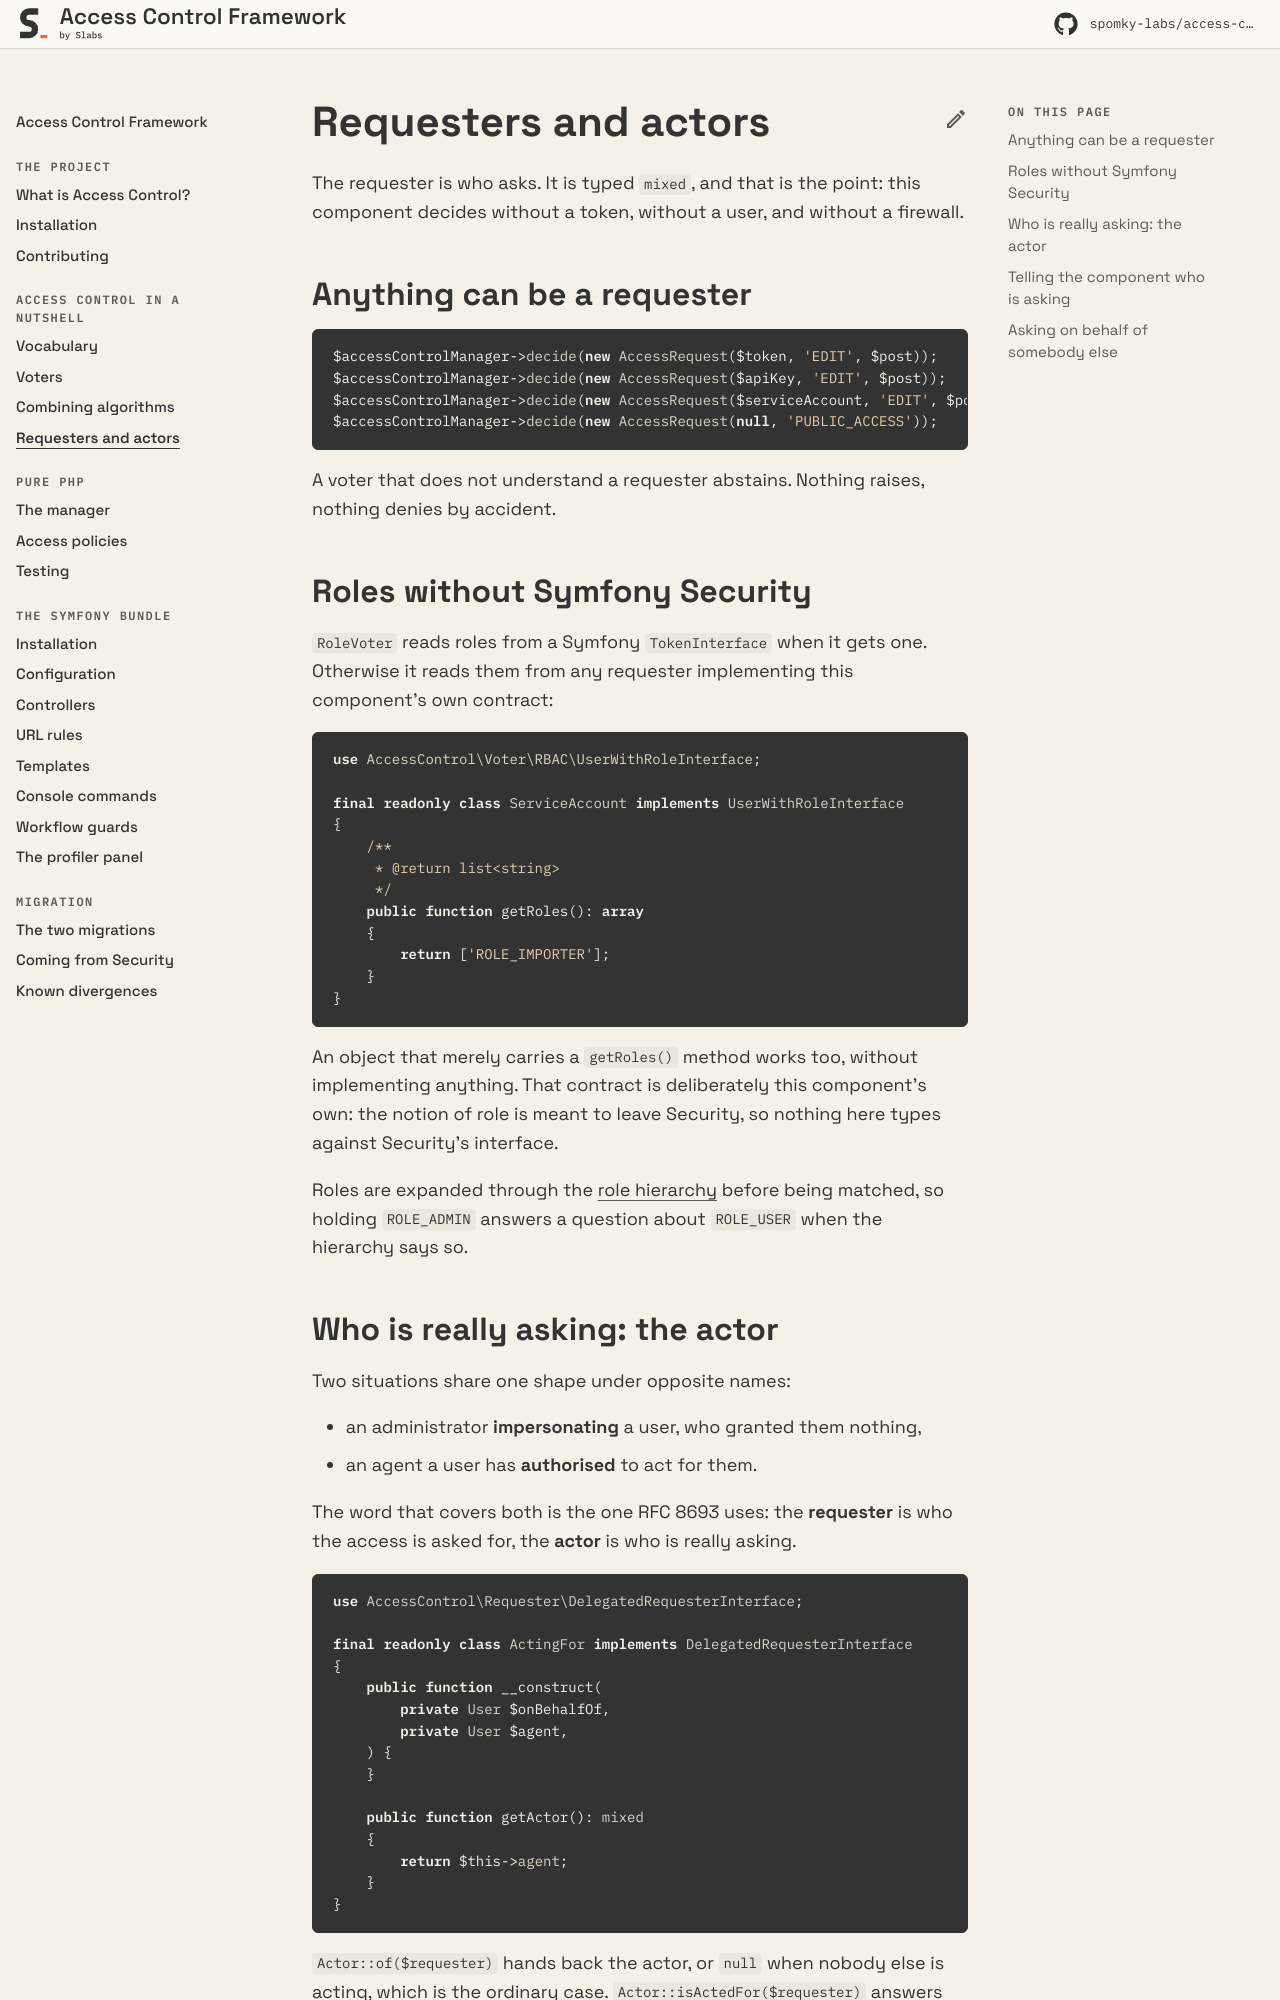

repository: Spomky-Labs/access-control-doc · page: 1.0/access-control-in-a-nutshell/requesters/index.html · generator: mkdocs

# Requesters and Actors

The requester is who asks. It is typed `mixed`, and that is the point: this component decides without a token, without a user, and without a firewall.

## Anything can be a requester

```php
$accessControlManager->decide(new AccessRequest($token, 'EDIT', $post));
$accessControlManager->decide(new AccessRequest($apiKey, 'EDIT', $post));
$accessControlManager->decide(new AccessRequest($serviceAccount, 'EDIT', $post));
$accessControlManager->decide(new AccessRequest(null, 'PUBLIC_ACCESS'));
```

A voter that does not understand a requester abstains. Nothing raises, nothing denies by accident.

## Roles without Symfony Security

`RoleVoter` reads roles from a Symfony `TokenInterface` when it gets one. Otherwise it reads them from any requester implementing this component's own contract:

```php
use AccessControl\Voter\RBAC\UserWithRoleInterface;

final readonly class ServiceAccount implements UserWithRoleInterface
{
    /**
     * @return list<string>
     */
    public function getRoles(): array
    {
        return ['ROLE_IMPORTER'];
    }
}
```

An object that merely carries a `getRoles()` method works too, without implementing anything. That contract is deliberately this component's own: the notion of role is meant to leave Security, so nothing here types against Security's interface.

Roles are expanded through the [role hierarchy](../symfony-bundle/configuration.md#role-hierarchy) before being matched, so holding `ROLE_ADMIN` answers a question about `ROLE_USER` when the hierarchy says so.
